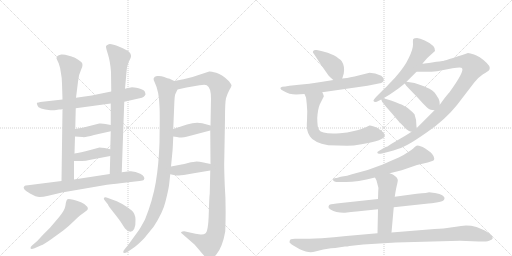
t = 0.00 s
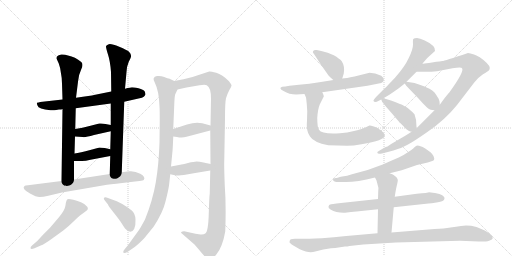
t = 3.56 s
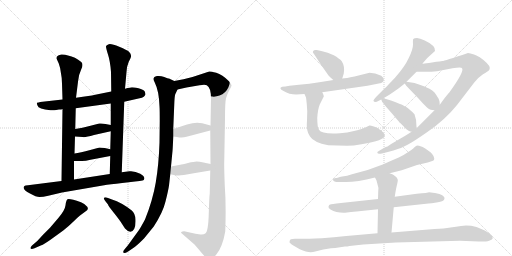
t = 7.11 s
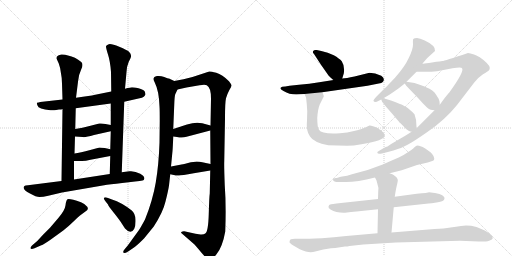
t = 10.67 s
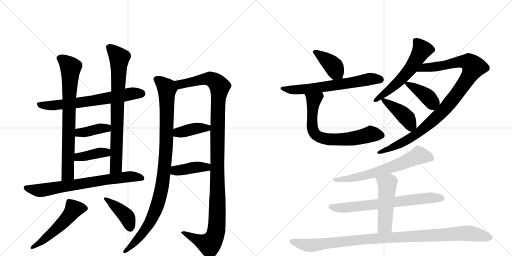
t = 14.22 s
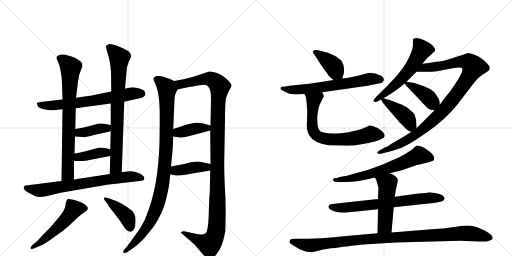
t = 17.78 s

The animated SVG that drew these frames (rendered in a browser with its animation timeline set to each time). Animation: 23 CSS @keyframes rules; one cycle of 17.78 s.

<svg version="1.1" viewBox="0 0 2048 1024" xmlns="http://www.w3.org/2000/svg">
  <g stroke="lightgray" stroke-dasharray="1,1" stroke-width="1" transform="scale(4, 4)">
    <line x1="0" y1="0" x2="256" y2="256"></line>
    <line x1="256" y1="0" x2="0" y2="256"></line>
    <line x1="128" y1="0" x2="128" y2="256"></line>
    <line x1="0" y1="128" x2="256" y2="128"></line>
    <line x1="256" y1="0" x2="512" y2="256"></line>
    <line x1="512" y1="0" x2="256" y2="256"></line>
    <line x1="384" y1="0" x2="384" y2="256"></line>
    <line x1="256" y1="128" x2="512" y2="128"></line>
  </g>
<g transform="scale(1, -1) translate(0, -850)">
   <style type="text/css">
    @keyframes keyframes0 {
      from {
       stroke: black;
       stroke-dashoffset: 676;
       stroke-width: 128;
       }
       69% {
       animation-timing-function: step-end;
       stroke: black;
       stroke-dashoffset: 0;
       stroke-width: 128;
       }
       to {
       stroke: black;
       stroke-width: 1024;
       }
       }
       #make-me-a-hanzi-animation-0 {
         animation: keyframes0 0.800130s both;
         animation-delay: 0.000000s;
         animation-timing-function: linear;
       }
    @keyframes keyframes1 {
      from {
       stroke: black;
       stroke-dashoffset: 768;
       stroke-width: 128;
       }
       71% {
       animation-timing-function: step-end;
       stroke: black;
       stroke-dashoffset: 0;
       stroke-width: 128;
       }
       to {
       stroke: black;
       stroke-width: 1024;
       }
       }
       #make-me-a-hanzi-animation-1 {
         animation: keyframes1 0.875000s both;
         animation-delay: 0.800130s;
         animation-timing-function: linear;
       }
    @keyframes keyframes2 {
      from {
       stroke: black;
       stroke-dashoffset: 784;
       stroke-width: 128;
       }
       72% {
       animation-timing-function: step-end;
       stroke: black;
       stroke-dashoffset: 0;
       stroke-width: 128;
       }
       to {
       stroke: black;
       stroke-width: 1024;
       }
       }
       #make-me-a-hanzi-animation-2 {
         animation: keyframes2 0.888021s both;
         animation-delay: 1.675130s;
         animation-timing-function: linear;
       }
    @keyframes keyframes3 {
      from {
       stroke: black;
       stroke-dashoffset: 392;
       stroke-width: 128;
       }
       56% {
       animation-timing-function: step-end;
       stroke: black;
       stroke-dashoffset: 0;
       stroke-width: 128;
       }
       to {
       stroke: black;
       stroke-width: 1024;
       }
       }
       #make-me-a-hanzi-animation-3 {
         animation: keyframes3 0.569010s both;
         animation-delay: 2.563151s;
         animation-timing-function: linear;
       }
    @keyframes keyframes4 {
      from {
       stroke: black;
       stroke-dashoffset: 393;
       stroke-width: 128;
       }
       56% {
       animation-timing-function: step-end;
       stroke: black;
       stroke-dashoffset: 0;
       stroke-width: 128;
       }
       to {
       stroke: black;
       stroke-width: 1024;
       }
       }
       #make-me-a-hanzi-animation-4 {
         animation: keyframes4 0.569824s both;
         animation-delay: 3.132161s;
         animation-timing-function: linear;
       }
    @keyframes keyframes5 {
      from {
       stroke: black;
       stroke-dashoffset: 725;
       stroke-width: 128;
       }
       70% {
       animation-timing-function: step-end;
       stroke: black;
       stroke-dashoffset: 0;
       stroke-width: 128;
       }
       to {
       stroke: black;
       stroke-width: 1024;
       }
       }
       #make-me-a-hanzi-animation-5 {
         animation: keyframes5 0.840007s both;
         animation-delay: 3.701986s;
         animation-timing-function: linear;
       }
    @keyframes keyframes6 {
      from {
       stroke: black;
       stroke-dashoffset: 528;
       stroke-width: 128;
       }
       63% {
       animation-timing-function: step-end;
       stroke: black;
       stroke-dashoffset: 0;
       stroke-width: 128;
       }
       to {
       stroke: black;
       stroke-width: 1024;
       }
       }
       #make-me-a-hanzi-animation-6 {
         animation: keyframes6 0.679688s both;
         animation-delay: 4.541992s;
         animation-timing-function: linear;
       }
    @keyframes keyframes7 {
      from {
       stroke: black;
       stroke-dashoffset: 416;
       stroke-width: 128;
       }
       58% {
       animation-timing-function: step-end;
       stroke: black;
       stroke-dashoffset: 0;
       stroke-width: 128;
       }
       to {
       stroke: black;
       stroke-width: 1024;
       }
       }
       #make-me-a-hanzi-animation-7 {
         animation: keyframes7 0.588542s both;
         animation-delay: 5.221680s;
         animation-timing-function: linear;
       }
    @keyframes keyframes8 {
      from {
       stroke: black;
       stroke-dashoffset: 1006;
       stroke-width: 128;
       }
       77% {
       animation-timing-function: step-end;
       stroke: black;
       stroke-dashoffset: 0;
       stroke-width: 128;
       }
       to {
       stroke: black;
       stroke-width: 1024;
       }
       }
       #make-me-a-hanzi-animation-8 {
         animation: keyframes8 1.068685s both;
         animation-delay: 5.810221s;
         animation-timing-function: linear;
       }
    @keyframes keyframes9 {
      from {
       stroke: black;
       stroke-dashoffset: 1201;
       stroke-width: 128;
       }
       80% {
       animation-timing-function: step-end;
       stroke: black;
       stroke-dashoffset: 0;
       stroke-width: 128;
       }
       to {
       stroke: black;
       stroke-width: 1024;
       }
       }
       #make-me-a-hanzi-animation-9 {
         animation: keyframes9 1.227376s both;
         animation-delay: 6.878906s;
         animation-timing-function: linear;
       }
    @keyframes keyframes10 {
      from {
       stroke: black;
       stroke-dashoffset: 394;
       stroke-width: 128;
       }
       56% {
       animation-timing-function: step-end;
       stroke: black;
       stroke-dashoffset: 0;
       stroke-width: 128;
       }
       to {
       stroke: black;
       stroke-width: 1024;
       }
       }
       #make-me-a-hanzi-animation-10 {
         animation: keyframes10 0.570638s both;
         animation-delay: 8.106283s;
         animation-timing-function: linear;
       }
    @keyframes keyframes11 {
      from {
       stroke: black;
       stroke-dashoffset: 406;
       stroke-width: 128;
       }
       57% {
       animation-timing-function: step-end;
       stroke: black;
       stroke-dashoffset: 0;
       stroke-width: 128;
       }
       to {
       stroke: black;
       stroke-width: 1024;
       }
       }
       #make-me-a-hanzi-animation-11 {
         animation: keyframes11 0.580404s both;
         animation-delay: 8.676921s;
         animation-timing-function: linear;
       }
    @keyframes keyframes12 {
      from {
       stroke: black;
       stroke-dashoffset: 397;
       stroke-width: 128;
       }
       56% {
       animation-timing-function: step-end;
       stroke: black;
       stroke-dashoffset: 0;
       stroke-width: 128;
       }
       to {
       stroke: black;
       stroke-width: 1024;
       }
       }
       #make-me-a-hanzi-animation-12 {
         animation: keyframes12 0.573079s both;
         animation-delay: 9.257324s;
         animation-timing-function: linear;
       }
    @keyframes keyframes13 {
      from {
       stroke: black;
       stroke-dashoffset: 649;
       stroke-width: 128;
       }
       68% {
       animation-timing-function: step-end;
       stroke: black;
       stroke-dashoffset: 0;
       stroke-width: 128;
       }
       to {
       stroke: black;
       stroke-width: 1024;
       }
       }
       #make-me-a-hanzi-animation-13 {
         animation: keyframes13 0.778158s both;
         animation-delay: 9.830404s;
         animation-timing-function: linear;
       }
    @keyframes keyframes14 {
      from {
       stroke: black;
       stroke-dashoffset: 703;
       stroke-width: 128;
       }
       70% {
       animation-timing-function: step-end;
       stroke: black;
       stroke-dashoffset: 0;
       stroke-width: 128;
       }
       to {
       stroke: black;
       stroke-width: 1024;
       }
       }
       #make-me-a-hanzi-animation-14 {
         animation: keyframes14 0.822103s both;
         animation-delay: 10.608561s;
         animation-timing-function: linear;
       }
    @keyframes keyframes15 {
      from {
       stroke: black;
       stroke-dashoffset: 583;
       stroke-width: 128;
       }
       65% {
       animation-timing-function: step-end;
       stroke: black;
       stroke-dashoffset: 0;
       stroke-width: 128;
       }
       to {
       stroke: black;
       stroke-width: 1024;
       }
       }
       #make-me-a-hanzi-animation-15 {
         animation: keyframes15 0.724447s both;
         animation-delay: 11.430664s;
         animation-timing-function: linear;
       }
    @keyframes keyframes16 {
      from {
       stroke: black;
       stroke-dashoffset: 1017;
       stroke-width: 128;
       }
       77% {
       animation-timing-function: step-end;
       stroke: black;
       stroke-dashoffset: 0;
       stroke-width: 128;
       }
       to {
       stroke: black;
       stroke-width: 1024;
       }
       }
       #make-me-a-hanzi-animation-16 {
         animation: keyframes16 1.077637s both;
         animation-delay: 12.155111s;
         animation-timing-function: linear;
       }
    @keyframes keyframes17 {
      from {
       stroke: black;
       stroke-dashoffset: 400;
       stroke-width: 128;
       }
       57% {
       animation-timing-function: step-end;
       stroke: black;
       stroke-dashoffset: 0;
       stroke-width: 128;
       }
       to {
       stroke: black;
       stroke-width: 1024;
       }
       }
       #make-me-a-hanzi-animation-17 {
         animation: keyframes17 0.575521s both;
         animation-delay: 13.232747s;
         animation-timing-function: linear;
       }
    @keyframes keyframes18 {
      from {
       stroke: black;
       stroke-dashoffset: 423;
       stroke-width: 128;
       }
       58% {
       animation-timing-function: step-end;
       stroke: black;
       stroke-dashoffset: 0;
       stroke-width: 128;
       }
       to {
       stroke: black;
       stroke-width: 1024;
       }
       }
       #make-me-a-hanzi-animation-18 {
         animation: keyframes18 0.594238s both;
         animation-delay: 13.808268s;
         animation-timing-function: linear;
       }
    @keyframes keyframes19 {
      from {
       stroke: black;
       stroke-dashoffset: 664;
       stroke-width: 128;
       }
       68% {
       animation-timing-function: step-end;
       stroke: black;
       stroke-dashoffset: 0;
       stroke-width: 128;
       }
       to {
       stroke: black;
       stroke-width: 1024;
       }
       }
       #make-me-a-hanzi-animation-19 {
         animation: keyframes19 0.790365s both;
         animation-delay: 14.402507s;
         animation-timing-function: linear;
       }
    @keyframes keyframes20 {
      from {
       stroke: black;
       stroke-dashoffset: 700;
       stroke-width: 128;
       }
       69% {
       animation-timing-function: step-end;
       stroke: black;
       stroke-dashoffset: 0;
       stroke-width: 128;
       }
       to {
       stroke: black;
       stroke-width: 1024;
       }
       }
       #make-me-a-hanzi-animation-20 {
         animation: keyframes20 0.819661s both;
         animation-delay: 15.192871s;
         animation-timing-function: linear;
       }
    @keyframes keyframes21 {
      from {
       stroke: black;
       stroke-dashoffset: 502;
       stroke-width: 128;
       }
       62% {
       animation-timing-function: step-end;
       stroke: black;
       stroke-dashoffset: 0;
       stroke-width: 128;
       }
       to {
       stroke: black;
       stroke-width: 1024;
       }
       }
       #make-me-a-hanzi-animation-21 {
         animation: keyframes21 0.658529s both;
         animation-delay: 16.012533s;
         animation-timing-function: linear;
       }
    @keyframes keyframes22 {
      from {
       stroke: black;
       stroke-dashoffset: 1054;
       stroke-width: 128;
       }
       77% {
       animation-timing-function: step-end;
       stroke: black;
       stroke-dashoffset: 0;
       stroke-width: 128;
       }
       to {
       stroke: black;
       stroke-width: 1024;
       }
       }
       #make-me-a-hanzi-animation-22 {
         animation: keyframes22 1.107747s both;
         animation-delay: 16.671061s;
         animation-timing-function: linear;
       }
</style>
<path d="M 225 410 L 236 412 Q 247 412 250 414 L 303 417 L 443 436 L 497 443 L 554 456 Q 571 459 575 463 Q 579 466 582 472 Q 582 476 579 484 Q 574 492 554 497 Q 534 501 528 501 Q 522 501 500 495 L 445 484 L 376 470 Q 366 467 304 459 L 250 452 L 170 443 Q 150 440 148 439 Q 146 437 150 428 Q 153 413 202 409 Q 213 408 225 410 Z" fill="lightgray"></path> 
<path d="M 250 414 L 246 126 C 246 96 296 102 296 132 L 296 206 L 298 236 L 300 304 L 301 334 L 303 417 L 304 459 L 312 523 Q 315 553 325 573 Q 335 593 325 602 Q 301 623 272 628 Q 258 633 245 632 Q 233 630 229 625 Q 225 620 226 616 L 235 596 Q 242 578 244 556 Q 248 537 248 516 L 250 452 L 250 414 Z" fill="lightgray"></path> 
<path d="M 487 161 L 497 443 L 500 495 L 506 562 Q 506 582 515 603 Q 526 623 524 628 Q 524 635 516 643 Q 509 650 477 663 Q 445 676 435 673 Q 425 670 424 665 Q 423 660 432 632 Q 441 604 444 562 L 445 484 L 443 436 L 443 350 L 443 325 L 441 253 L 441 226 L 439 154 C 438 124 486 131 487 161 Z" fill="lightgray"></path> 
<path d="M 300 304 L 330 302 Q 339 299 376 310 L 443 325 C 472 332 472 344 443 350 L 422 354 Q 410 357 397 356 L 362 347 Q 328 338 301 334 C 271 329 270 306 300 304 Z" fill="lightgray"></path> 
<path d="M 296 206 L 320 206 Q 337 204 362 211 L 441 226 C 470 232 470 246 441 253 L 419 258 Q 406 260 398 260 L 361 250 Q 321 240 298 236 C 268 231 266 206 296 206 Z" fill="lightgray"></path> 
<path d="M 246 126 L 112 109 Q 100 109 98 106 Q 85 95 120 76 Q 145 62 158 62 Q 172 62 193 67 L 248 80 L 428 111 Q 459 115 515 121 Q 572 127 575 130 Q 584 142 561 155 Q 539 167 518 165 L 487 161 L 439 154 L 296 132 L 246 126 Z" fill="lightgray"></path> 
<path d="M 149 -114 L 128 -132 Q 121 -139 122 -143 Q 124 -148 138 -143 L 163 -132 Q 177 -127 206 -106 L 253 -72 Q 278 -52 294 -36 Q 310 -20 320 -12 L 343 5 Q 356 12 349 23 Q 343 33 324 41 Q 276 58 270 53 Q 264 48 262 29 Q 260 10 235 -20 L 200 -61 L 173 -88 L 149 -114 Z" fill="lightgray"></path> 
<path d="M 424 42 L 432 32 Q 432 28 456 -2 Q 480 -32 487 -44 L 500 -64 Q 524 -90 537 -65 Q 543 -52 542 -28 Q 541 -4 527 8 Q 513 20 489 34 Q 466 47 448 52 L 432 58 Q 420 63 416 59 Q 413 54 424 42 Z" fill="lightgray"></path> 
<path d="M 676 108 L 681 153 L 684 184 L 690 246 Q 691 254 693 304 L 693 334 L 697 431 Q 698 464 701 473 L 710 492 C 720 515 720 515 697 526 L 676 536 Q 673 536 657 542 Q 642 548 628 546 Q 606 542 619 520 Q 636 486 638 425 Q 639 409 639 367 L 638 279 Q 635 191 623 120 Q 611 49 580 -28 Q 561 -63 556 -70 L 511 -132 L 500 -145 Q 492 -154 493 -158 Q 493 -168 514 -155 L 536 -140 Q 547 -133 576 -104 L 615 -56 Q 652 1 662 44 Q 673 87 676 108 Z" fill="lightgray"></path> 
<path d="M 841 168 L 839 76 Q 837 64 835 -6 Q 833 -77 821 -84 Q 815 -89 802 -88 L 782 -85 L 737 -75 Q 736 -74 730 -76 Q 724 -78 724 -81 Q 729 -86 732 -88 L 778 -128 Q 793 -145 806 -161 Q 819 -177 825 -180 Q 833 -188 842 -186 Q 851 -186 866 -167 Q 890 -138 901 -76 Q 905 29 899 109 Q 896 186 897 205 L 900 375 Q 900 441 904 457 Q 908 472 917 489 Q 927 505 926 509 Q 925 513 916 525 Q 889 552 865 559 Q 841 565 837 564 L 770 542 L 734 533 L 697 526 C 668 520 681 485 710 492 L 746 500 L 798 509 Q 820 513 827 509 Q 844 500 844 456 L 842 348 L 841 328 L 842 194 L 841 168 Z" fill="lightgray"></path> 
<path d="M 693 304 L 708 302 Q 728 297 746 303 L 841 328 C 870 336 871 340 842 348 L 809 357 Q 782 363 748 352 L 693 334 C 664 325 663 308 693 304 Z" fill="lightgray"></path> 
<path d="M 681 153 L 695 150 Q 707 147 716 148 Q 725 148 775 157 L 841 168 C 871 173 871 188 842 194 L 814 200 Q 797 204 787 204 Q 777 204 752 198 Q 728 192 721 191 L 684 184 C 655 178 652 159 681 153 Z" fill="lightgray"></path> 
<path d="M 1369 536 L 1375 556 Q 1380 585 1367 605 Q 1358 616 1335 629 Q 1312 640 1285 646 L 1267 650 Q 1255 651 1254 647 Q 1248 642 1256 634 L 1284 591 L 1314 548 Q 1329 533 1334 530 C 1358 512 1361 510 1369 536 Z" fill="lightgray"></path> 
<path d="M 1185 472 L 1218 474 L 1289 481 L 1470 507 L 1515 516 Q 1527 518 1531 522 Q 1536 527 1535 533 Q 1536 539 1525 547 Q 1500 559 1478 559 L 1418 544 Q 1384 537 1369 536 L 1334 530 L 1277 521 Q 1238 515 1196 511 L 1158 507 Q 1139 503 1129 503 Q 1112 497 1134 486 Q 1157 472 1185 472 Z" fill="lightgray"></path> 
<path d="M 1218 474 L 1224 460 Q 1225 455 1227 434 L 1229 405 L 1228 369 Q 1226 340 1229 330 Q 1231 317 1240 304 Q 1255 280 1313 269 L 1388 267 Q 1413 267 1446 273 Q 1539 288 1539 308 Q 1539 315 1533 320 L 1524 329 L 1517 333 Q 1512 339 1492 345 Q 1481 349 1478 348 L 1463 341 Q 1452 335 1416 326 Q 1389 319 1360 317 Q 1287 312 1276 331 Q 1269 341 1269 378 Q 1271 413 1279 432 L 1295 464 Q 1297 464 1289 481 C 1277 509 1206 502 1218 474 Z" fill="lightgray"></path> 
<path d="M 1690 596 L 1709 618 L 1740 646 Q 1744 667 1699 688 Q 1679 698 1668 698 Q 1657 698 1653 694 Q 1651 691 1652 672 Q 1652 652 1635 618 Q 1619 583 1580 539 L 1556 514 Q 1546 502 1531 489 L 1506 464 Q 1492 449 1494 446 Q 1499 437 1515 447 L 1525 452 L 1534 457 L 1559 472 Q 1580 486 1595 497 L 1619 516 L 1626 523 L 1666 563 L 1690 596 Z" fill="lightgray"></path> 
<path d="M 1646 323 L 1637 317 Q 1615 303 1602 296 L 1563 273 L 1550 264 Q 1547 264 1543 262 Q 1508 243 1509 241 Q 1509 232 1528 236 L 1555 243 Q 1573 247 1594 255 Q 1612 260 1646 280 Q 1660 288 1708 321 Q 1780 370 1828 430 L 1897 520 Q 1911 539 1932 553 Q 1952 565 1956 569 Q 1959 572 1959 579 Q 1959 586 1947 598 Q 1934 611 1923 618 Q 1917 623 1896 632 Q 1880 638 1872 638 Q 1775 606 1770 606 Q 1766 606 1728 600 Q 1692 594 1690 596 C 1660 594 1636 563 1666 563 L 1693 563 Q 1716 562 1748 565 L 1810 577 Q 1847 584 1848 577 Q 1859 566 1798 481 Q 1794 477 1778 457 L 1759 431 L 1738 409 L 1666 337 L 1646 323 Z" fill="lightgray"></path> 
<path d="M 1619 516 L 1625 507 L 1673 457 Q 1693 434 1707 421 Q 1717 409 1738 409 C 1761 408 1761 408 1759 431 L 1758 444 Q 1756 453 1754 456 L 1748 465 Q 1745 471 1743 473 L 1738 480 L 1729 488 L 1718 495 Q 1703 503 1658 518 L 1626 523 C 1613 525 1613 525 1619 516 Z" fill="lightgray"></path> 
<path d="M 1529 442 L 1538 431 Q 1539 429 1568 396 L 1596 363 Q 1597 361 1602 357 L 1615 344 Q 1621 335 1636 326 Q 1642 323 1646 323 C 1666 319 1666 319 1666 337 L 1666 343 Q 1667 370 1658 393 Q 1649 403 1632 417 Q 1629 420 1610 430 Q 1607 432 1564 448 L 1534 457 C 1521 461 1521 461 1525 452 L 1529 442 Z" fill="lightgray"></path> 
<path d="M 1559 157 L 1607 169 L 1668 190 L 1711 200 L 1726 205 Q 1733 206 1736 210 Q 1741 223 1722 241 L 1701 256 Q 1690 263 1682 265 Q 1677 268 1668 268 Q 1659 263 1654 257 Q 1644 248 1633 242 Q 1619 232 1595 220 Q 1564 207 1531 192 Q 1473 168 1408 153 Q 1391 146 1363 143 L 1347 138 Q 1332 139 1332 132 Q 1332 128 1336 125 Q 1341 122 1346 122 L 1375 122 Q 1422 120 1500 140 L 1559 157 Z" fill="lightgray"></path> 
<path d="M 1512 54 L 1364 38 Q 1323 33 1321 32 Q 1316 32 1314 24 Q 1312 19 1322 12 Q 1344 -1 1375 -1 L 1380 -1 Q 1405 3 1426 4 L 1512 13 L 1575 21 L 1714 36 Q 1724 36 1746 40 Q 1770 45 1773 48 Q 1776 48 1778 56 Q 1780 62 1769 69 Q 1761 75 1740 78 Q 1720 81 1716 81 Q 1714 79 1667 75 L 1579 63 L 1512 54 Z" fill="lightgray"></path> 
<path d="M 1500 140 L 1506 128 L 1511 109 Q 1515 101 1513 86 L 1512 54 L 1512 13 L 1510 -83 C 1509 -113 1563 -110 1566 -80 L 1575 21 L 1579 63 L 1582 82 Q 1583 90 1587 107 Q 1592 127 1591 131 Q 1587 147 1559 157 C 1531 168 1487 167 1500 140 Z" fill="lightgray"></path> 
<path d="M 1510 -83 L 1385 -94 Q 1335 -100 1287 -103 Q 1227 -105 1209 -105 L 1179 -105 Q 1172 -105 1163 -107 Q 1158 -111 1158 -118 Q 1156 -121 1175 -133 L 1199 -147 Q 1225 -159 1243 -159 Q 1250 -159 1265 -155 L 1293 -148 L 1324 -143 Q 1332 -142 1341 -142 L 1380 -136 Q 1390 -136 1398 -134 L 1453 -128 L 1584 -120 L 1840 -113 L 1915 -116 L 1943 -116 Q 1950 -116 1959 -112 Q 1970 -108 1971 -103 Q 1971 -89 1937 -71 L 1906 -58 Q 1871 -49 1844 -54 Q 1825 -56 1802 -60 Q 1777 -64 1738 -66 L 1566 -80 L 1510 -83 Z" fill="lightgray"></path> 
      <clipPath id="make-me-a-hanzi-clip-0">
      <path d="M 225 410 L 236 412 Q 247 412 250 414 L 303 417 L 443 436 L 497 443 L 554 456 Q 571 459 575 463 Q 579 466 582 472 Q 582 476 579 484 Q 574 492 554 497 Q 534 501 528 501 Q 522 501 500 495 L 445 484 L 376 470 Q 366 467 304 459 L 250 452 L 170 443 Q 150 440 148 439 Q 146 437 150 428 Q 153 413 202 409 Q 213 408 225 410 Z" fill="lightgray"></path>
      </clipPath>
      <path clip-path="url(#make-me-a-hanzi-clip-0)" d="M 153 434 L 192 427 L 282 435 L 527 475 L 569 475 " fill="none" id="make-me-a-hanzi-animation-0" stroke-dasharray="548 1096" stroke-linecap="round"></path>

      <clipPath id="make-me-a-hanzi-clip-1">
      <path d="M 250 414 L 246 126 C 246 96 296 102 296 132 L 296 206 L 298 236 L 300 304 L 301 334 L 303 417 L 304 459 L 312 523 Q 315 553 325 573 Q 335 593 325 602 Q 301 623 272 628 Q 258 633 245 632 Q 233 630 229 625 Q 225 620 226 616 L 235 596 Q 242 578 244 556 Q 248 537 248 516 L 250 452 L 250 414 Z" fill="lightgray"></path>
      </clipPath>
      <path clip-path="url(#make-me-a-hanzi-clip-1)" d="M 240 616 L 259 606 L 283 581 L 272 154 L 251 134 " fill="none" id="make-me-a-hanzi-animation-1" stroke-dasharray="640 1280" stroke-linecap="round"></path>

      <clipPath id="make-me-a-hanzi-clip-2">
      <path d="M 487 161 L 497 443 L 500 495 L 506 562 Q 506 582 515 603 Q 526 623 524 628 Q 524 635 516 643 Q 509 650 477 663 Q 445 676 435 673 Q 425 670 424 665 Q 423 660 432 632 Q 441 604 444 562 L 445 484 L 443 436 L 443 350 L 443 325 L 441 253 L 441 226 L 439 154 C 438 124 486 131 487 161 Z" fill="lightgray"></path>
      </clipPath>
      <path clip-path="url(#make-me-a-hanzi-clip-2)" d="M 434 663 L 477 619 L 464 182 L 444 161 " fill="none" id="make-me-a-hanzi-animation-2" stroke-dasharray="656 1312" stroke-linecap="round"></path>

      <clipPath id="make-me-a-hanzi-clip-3">
      <path d="M 300 304 L 330 302 Q 339 299 376 310 L 443 325 C 472 332 472 344 443 350 L 422 354 Q 410 357 397 356 L 362 347 Q 328 338 301 334 C 271 329 270 306 300 304 Z" fill="lightgray"></path>
      </clipPath>
      <path clip-path="url(#make-me-a-hanzi-clip-3)" d="M 308 311 L 317 320 L 428 337 L 436 344 " fill="none" id="make-me-a-hanzi-animation-3" stroke-dasharray="264 528" stroke-linecap="round"></path>

      <clipPath id="make-me-a-hanzi-clip-4">
      <path d="M 296 206 L 320 206 Q 337 204 362 211 L 441 226 C 470 232 470 246 441 253 L 419 258 Q 406 260 398 260 L 361 250 Q 321 240 298 236 C 268 231 266 206 296 206 Z" fill="lightgray"></path>
      </clipPath>
      <path clip-path="url(#make-me-a-hanzi-clip-4)" d="M 302 213 L 314 222 L 434 246 " fill="none" id="make-me-a-hanzi-animation-4" stroke-dasharray="265 530" stroke-linecap="round"></path>

      <clipPath id="make-me-a-hanzi-clip-5">
      <path d="M 246 126 L 112 109 Q 100 109 98 106 Q 85 95 120 76 Q 145 62 158 62 Q 172 62 193 67 L 248 80 L 428 111 Q 459 115 515 121 Q 572 127 575 130 Q 584 142 561 155 Q 539 167 518 165 L 487 161 L 439 154 L 296 132 L 246 126 Z" fill="lightgray"></path>
      </clipPath>
      <path clip-path="url(#make-me-a-hanzi-clip-5)" d="M 106 98 L 162 88 L 513 143 L 570 137 " fill="none" id="make-me-a-hanzi-animation-5" stroke-dasharray="597 1194" stroke-linecap="round"></path>

      <clipPath id="make-me-a-hanzi-clip-6">
      <path d="M 149 -114 L 128 -132 Q 121 -139 122 -143 Q 124 -148 138 -143 L 163 -132 Q 177 -127 206 -106 L 253 -72 Q 278 -52 294 -36 Q 310 -20 320 -12 L 343 5 Q 356 12 349 23 Q 343 33 324 41 Q 276 58 270 53 Q 264 48 262 29 Q 260 10 235 -20 L 200 -61 L 173 -88 L 149 -114 Z" fill="lightgray"></path>
      </clipPath>
      <path clip-path="url(#make-me-a-hanzi-clip-6)" d="M 340 16 L 294 11 L 234 -58 L 169 -114 L 127 -139 " fill="none" id="make-me-a-hanzi-animation-6" stroke-dasharray="400 800" stroke-linecap="round"></path>

      <clipPath id="make-me-a-hanzi-clip-7">
      <path d="M 424 42 L 432 32 Q 432 28 456 -2 Q 480 -32 487 -44 L 500 -64 Q 524 -90 537 -65 Q 543 -52 542 -28 Q 541 -4 527 8 Q 513 20 489 34 Q 466 47 448 52 L 432 58 Q 420 63 416 59 Q 413 54 424 42 Z" fill="lightgray"></path>
      </clipPath>
      <path clip-path="url(#make-me-a-hanzi-clip-7)" d="M 420 56 L 509 -19 L 521 -61 " fill="none" id="make-me-a-hanzi-animation-7" stroke-dasharray="288 576" stroke-linecap="round"></path>

      <clipPath id="make-me-a-hanzi-clip-8">
      <path d="M 676 108 L 681 153 L 684 184 L 690 246 Q 691 254 693 304 L 693 334 L 697 431 Q 698 464 701 473 L 710 492 C 720 515 720 515 697 526 L 676 536 Q 673 536 657 542 Q 642 548 628 546 Q 606 542 619 520 Q 636 486 638 425 Q 639 409 639 367 L 638 279 Q 635 191 623 120 Q 611 49 580 -28 Q 561 -63 556 -70 L 511 -132 L 500 -145 Q 492 -154 493 -158 Q 493 -168 514 -155 L 536 -140 Q 547 -133 576 -104 L 615 -56 Q 652 1 662 44 Q 673 87 676 108 Z" fill="lightgray"></path>
      </clipPath>
      <path clip-path="url(#make-me-a-hanzi-clip-8)" d="M 628 531 L 644 522 L 668 494 L 667 294 L 651 118 L 627 21 L 602 -37 L 557 -99 L 501 -154 " fill="none" id="make-me-a-hanzi-animation-8" stroke-dasharray="878 1756" stroke-linecap="round"></path>

      <clipPath id="make-me-a-hanzi-clip-9">
      <path d="M 841 168 L 839 76 Q 837 64 835 -6 Q 833 -77 821 -84 Q 815 -89 802 -88 L 782 -85 L 737 -75 Q 736 -74 730 -76 Q 724 -78 724 -81 Q 729 -86 732 -88 L 778 -128 Q 793 -145 806 -161 Q 819 -177 825 -180 Q 833 -188 842 -186 Q 851 -186 866 -167 Q 890 -138 901 -76 Q 905 29 899 109 Q 896 186 897 205 L 900 375 Q 900 441 904 457 Q 908 472 917 489 Q 927 505 926 509 Q 925 513 916 525 Q 889 552 865 559 Q 841 565 837 564 L 770 542 L 734 533 L 697 526 C 668 520 681 485 710 492 L 746 500 L 798 509 Q 820 513 827 509 Q 844 500 844 456 L 842 348 L 841 328 L 842 194 L 841 168 Z" fill="lightgray"></path>
      </clipPath>
      <path clip-path="url(#make-me-a-hanzi-clip-9)" d="M 704 522 L 724 513 L 839 535 L 859 526 L 879 501 L 871 417 L 870 15 L 864 -78 L 849 -115 L 836 -127 L 730 -82 " fill="none" id="make-me-a-hanzi-animation-9" stroke-dasharray="1073 2146" stroke-linecap="round"></path>

      <clipPath id="make-me-a-hanzi-clip-10">
      <path d="M 693 304 L 708 302 Q 728 297 746 303 L 841 328 C 870 336 871 340 842 348 L 809 357 Q 782 363 748 352 L 693 334 C 664 325 663 308 693 304 Z" fill="lightgray"></path>
      </clipPath>
      <path clip-path="url(#make-me-a-hanzi-clip-10)" d="M 702 312 L 712 320 L 835 343 " fill="none" id="make-me-a-hanzi-animation-10" stroke-dasharray="266 532" stroke-linecap="round"></path>

      <clipPath id="make-me-a-hanzi-clip-11">
      <path d="M 681 153 L 695 150 Q 707 147 716 148 Q 725 148 775 157 L 841 168 C 871 173 871 188 842 194 L 814 200 Q 797 204 787 204 Q 777 204 752 198 Q 728 192 721 191 L 684 184 C 655 178 652 159 681 153 Z" fill="lightgray"></path>
      </clipPath>
      <path clip-path="url(#make-me-a-hanzi-clip-11)" d="M 690 160 L 702 168 L 785 182 L 826 181 L 833 188 " fill="none" id="make-me-a-hanzi-animation-11" stroke-dasharray="278 556" stroke-linecap="round"></path>

      <clipPath id="make-me-a-hanzi-clip-12">
      <path d="M 1369 536 L 1375 556 Q 1380 585 1367 605 Q 1358 616 1335 629 Q 1312 640 1285 646 L 1267 650 Q 1255 651 1254 647 Q 1248 642 1256 634 L 1284 591 L 1314 548 Q 1329 533 1334 530 C 1358 512 1361 510 1369 536 Z" fill="lightgray"></path>
      </clipPath>
      <path clip-path="url(#make-me-a-hanzi-clip-12)" d="M 1262 642 L 1324 595 L 1362 544 " fill="none" id="make-me-a-hanzi-animation-12" stroke-dasharray="269 538" stroke-linecap="round"></path>

      <clipPath id="make-me-a-hanzi-clip-13">
      <path d="M 1185 472 L 1218 474 L 1289 481 L 1470 507 L 1515 516 Q 1527 518 1531 522 Q 1536 527 1535 533 Q 1536 539 1525 547 Q 1500 559 1478 559 L 1418 544 Q 1384 537 1369 536 L 1334 530 L 1277 521 Q 1238 515 1196 511 L 1158 507 Q 1139 503 1129 503 Q 1112 497 1134 486 Q 1157 472 1185 472 Z" fill="lightgray"></path>
      </clipPath>
      <path clip-path="url(#make-me-a-hanzi-clip-13)" d="M 1131 494 L 1237 495 L 1482 535 L 1521 532 " fill="none" id="make-me-a-hanzi-animation-13" stroke-dasharray="521 1042" stroke-linecap="round"></path>

      <clipPath id="make-me-a-hanzi-clip-14">
      <path d="M 1218 474 L 1224 460 Q 1225 455 1227 434 L 1229 405 L 1228 369 Q 1226 340 1229 330 Q 1231 317 1240 304 Q 1255 280 1313 269 L 1388 267 Q 1413 267 1446 273 Q 1539 288 1539 308 Q 1539 315 1533 320 L 1524 329 L 1517 333 Q 1512 339 1492 345 Q 1481 349 1478 348 L 1463 341 Q 1452 335 1416 326 Q 1389 319 1360 317 Q 1287 312 1276 331 Q 1269 341 1269 378 Q 1271 413 1279 432 L 1295 464 Q 1297 464 1289 481 C 1277 509 1206 502 1218 474 Z" fill="lightgray"></path>
      </clipPath>
      <path clip-path="url(#make-me-a-hanzi-clip-14)" d="M 1283 471 L 1255 449 L 1251 428 L 1250 338 L 1255 321 L 1271 305 L 1293 296 L 1336 292 L 1406 295 L 1482 314 L 1526 309 " fill="none" id="make-me-a-hanzi-animation-14" stroke-dasharray="575 1150" stroke-linecap="round"></path>

      <clipPath id="make-me-a-hanzi-clip-15">
      <path d="M 1690 596 L 1709 618 L 1740 646 Q 1744 667 1699 688 Q 1679 698 1668 698 Q 1657 698 1653 694 Q 1651 691 1652 672 Q 1652 652 1635 618 Q 1619 583 1580 539 L 1556 514 Q 1546 502 1531 489 L 1506 464 Q 1492 449 1494 446 Q 1499 437 1515 447 L 1525 452 L 1534 457 L 1559 472 Q 1580 486 1595 497 L 1619 516 L 1626 523 L 1666 563 L 1690 596 Z" fill="lightgray"></path>
      </clipPath>
      <path clip-path="url(#make-me-a-hanzi-clip-15)" d="M 1662 689 L 1688 651 L 1648 584 L 1589 517 L 1500 447 " fill="none" id="make-me-a-hanzi-animation-15" stroke-dasharray="455 910" stroke-linecap="round"></path>

      <clipPath id="make-me-a-hanzi-clip-16">
      <path d="M 1646 323 L 1637 317 Q 1615 303 1602 296 L 1563 273 L 1550 264 Q 1547 264 1543 262 Q 1508 243 1509 241 Q 1509 232 1528 236 L 1555 243 Q 1573 247 1594 255 Q 1612 260 1646 280 Q 1660 288 1708 321 Q 1780 370 1828 430 L 1897 520 Q 1911 539 1932 553 Q 1952 565 1956 569 Q 1959 572 1959 579 Q 1959 586 1947 598 Q 1934 611 1923 618 Q 1917 623 1896 632 Q 1880 638 1872 638 Q 1775 606 1770 606 Q 1766 606 1728 600 Q 1692 594 1690 596 C 1660 594 1636 563 1666 563 L 1693 563 Q 1716 562 1748 565 L 1810 577 Q 1847 584 1848 577 Q 1859 566 1798 481 Q 1794 477 1778 457 L 1759 431 L 1738 409 L 1666 337 L 1646 323 Z" fill="lightgray"></path>
      </clipPath>
      <path clip-path="url(#make-me-a-hanzi-clip-16)" d="M 1673 567 L 1703 580 L 1769 587 L 1842 605 L 1872 603 L 1894 582 L 1876 545 L 1820 463 L 1777 411 L 1703 342 L 1615 283 L 1559 255 L 1513 240 " fill="none" id="make-me-a-hanzi-animation-16" stroke-dasharray="889 1778" stroke-linecap="round"></path>

      <clipPath id="make-me-a-hanzi-clip-17">
      <path d="M 1619 516 L 1625 507 L 1673 457 Q 1693 434 1707 421 Q 1717 409 1738 409 C 1761 408 1761 408 1759 431 L 1758 444 Q 1756 453 1754 456 L 1748 465 Q 1745 471 1743 473 L 1738 480 L 1729 488 L 1718 495 Q 1703 503 1658 518 L 1626 523 C 1613 525 1613 525 1619 516 Z" fill="lightgray"></path>
      </clipPath>
      <path clip-path="url(#make-me-a-hanzi-clip-17)" d="M 1627 515 L 1707 466 L 1728 442 L 1733 424 " fill="none" id="make-me-a-hanzi-animation-17" stroke-dasharray="272 544" stroke-linecap="round"></path>

      <clipPath id="make-me-a-hanzi-clip-18">
      <path d="M 1529 442 L 1538 431 Q 1539 429 1568 396 L 1596 363 Q 1597 361 1602 357 L 1615 344 Q 1621 335 1636 326 Q 1642 323 1646 323 C 1666 319 1666 319 1666 337 L 1666 343 Q 1667 370 1658 393 Q 1649 403 1632 417 Q 1629 420 1610 430 Q 1607 432 1564 448 L 1534 457 C 1521 461 1521 461 1525 452 L 1529 442 Z" fill="lightgray"></path>
      </clipPath>
      <path clip-path="url(#make-me-a-hanzi-clip-18)" d="M 1532 449 L 1611 394 L 1656 340 " fill="none" id="make-me-a-hanzi-animation-18" stroke-dasharray="295 590" stroke-linecap="round"></path>

      <clipPath id="make-me-a-hanzi-clip-19">
      <path d="M 1559 157 L 1607 169 L 1668 190 L 1711 200 L 1726 205 Q 1733 206 1736 210 Q 1741 223 1722 241 L 1701 256 Q 1690 263 1682 265 Q 1677 268 1668 268 Q 1659 263 1654 257 Q 1644 248 1633 242 Q 1619 232 1595 220 Q 1564 207 1531 192 Q 1473 168 1408 153 Q 1391 146 1363 143 L 1347 138 Q 1332 139 1332 132 Q 1332 128 1336 125 Q 1341 122 1346 122 L 1375 122 Q 1422 120 1500 140 L 1559 157 Z" fill="lightgray"></path>
      </clipPath>
      <path clip-path="url(#make-me-a-hanzi-clip-19)" d="M 1727 215 L 1676 229 L 1605 195 L 1486 154 L 1381 133 L 1338 131 " fill="none" id="make-me-a-hanzi-animation-19" stroke-dasharray="536 1072" stroke-linecap="round"></path>

      <clipPath id="make-me-a-hanzi-clip-20">
      <path d="M 1512 54 L 1364 38 Q 1323 33 1321 32 Q 1316 32 1314 24 Q 1312 19 1322 12 Q 1344 -1 1375 -1 L 1380 -1 Q 1405 3 1426 4 L 1512 13 L 1575 21 L 1714 36 Q 1724 36 1746 40 Q 1770 45 1773 48 Q 1776 48 1778 56 Q 1780 62 1769 69 Q 1761 75 1740 78 Q 1720 81 1716 81 Q 1714 79 1667 75 L 1579 63 L 1512 54 Z" fill="lightgray"></path>
      </clipPath>
      <path clip-path="url(#make-me-a-hanzi-clip-20)" d="M 1324 22 L 1385 19 L 1697 57 L 1766 58 " fill="none" id="make-me-a-hanzi-animation-20" stroke-dasharray="572 1144" stroke-linecap="round"></path>

      <clipPath id="make-me-a-hanzi-clip-21">
      <path d="M 1500 140 L 1506 128 L 1511 109 Q 1515 101 1513 86 L 1512 54 L 1512 13 L 1510 -83 C 1509 -113 1563 -110 1566 -80 L 1575 21 L 1579 63 L 1582 82 Q 1583 90 1587 107 Q 1592 127 1591 131 Q 1587 147 1559 157 C 1531 168 1487 167 1500 140 Z" fill="lightgray"></path>
      </clipPath>
      <path clip-path="url(#make-me-a-hanzi-clip-21)" d="M 1509 137 L 1549 114 L 1550 107 L 1540 -52 L 1517 -76 " fill="none" id="make-me-a-hanzi-animation-21" stroke-dasharray="374 748" stroke-linecap="round"></path>

      <clipPath id="make-me-a-hanzi-clip-22">
      <path d="M 1510 -83 L 1385 -94 Q 1335 -100 1287 -103 Q 1227 -105 1209 -105 L 1179 -105 Q 1172 -105 1163 -107 Q 1158 -111 1158 -118 Q 1156 -121 1175 -133 L 1199 -147 Q 1225 -159 1243 -159 Q 1250 -159 1265 -155 L 1293 -148 L 1324 -143 Q 1332 -142 1341 -142 L 1380 -136 Q 1390 -136 1398 -134 L 1453 -128 L 1584 -120 L 1840 -113 L 1915 -116 L 1943 -116 Q 1950 -116 1959 -112 Q 1970 -108 1971 -103 Q 1971 -89 1937 -71 L 1906 -58 Q 1871 -49 1844 -54 Q 1825 -56 1802 -60 Q 1777 -64 1738 -66 L 1566 -80 L 1510 -83 Z" fill="lightgray"></path>
      </clipPath>
      <path clip-path="url(#make-me-a-hanzi-clip-22)" d="M 1168 -116 L 1245 -132 L 1457 -107 L 1841 -83 L 1900 -86 L 1960 -101 " fill="none" id="make-me-a-hanzi-animation-22" stroke-dasharray="926 1852" stroke-linecap="round"></path>

</g>
</svg>
